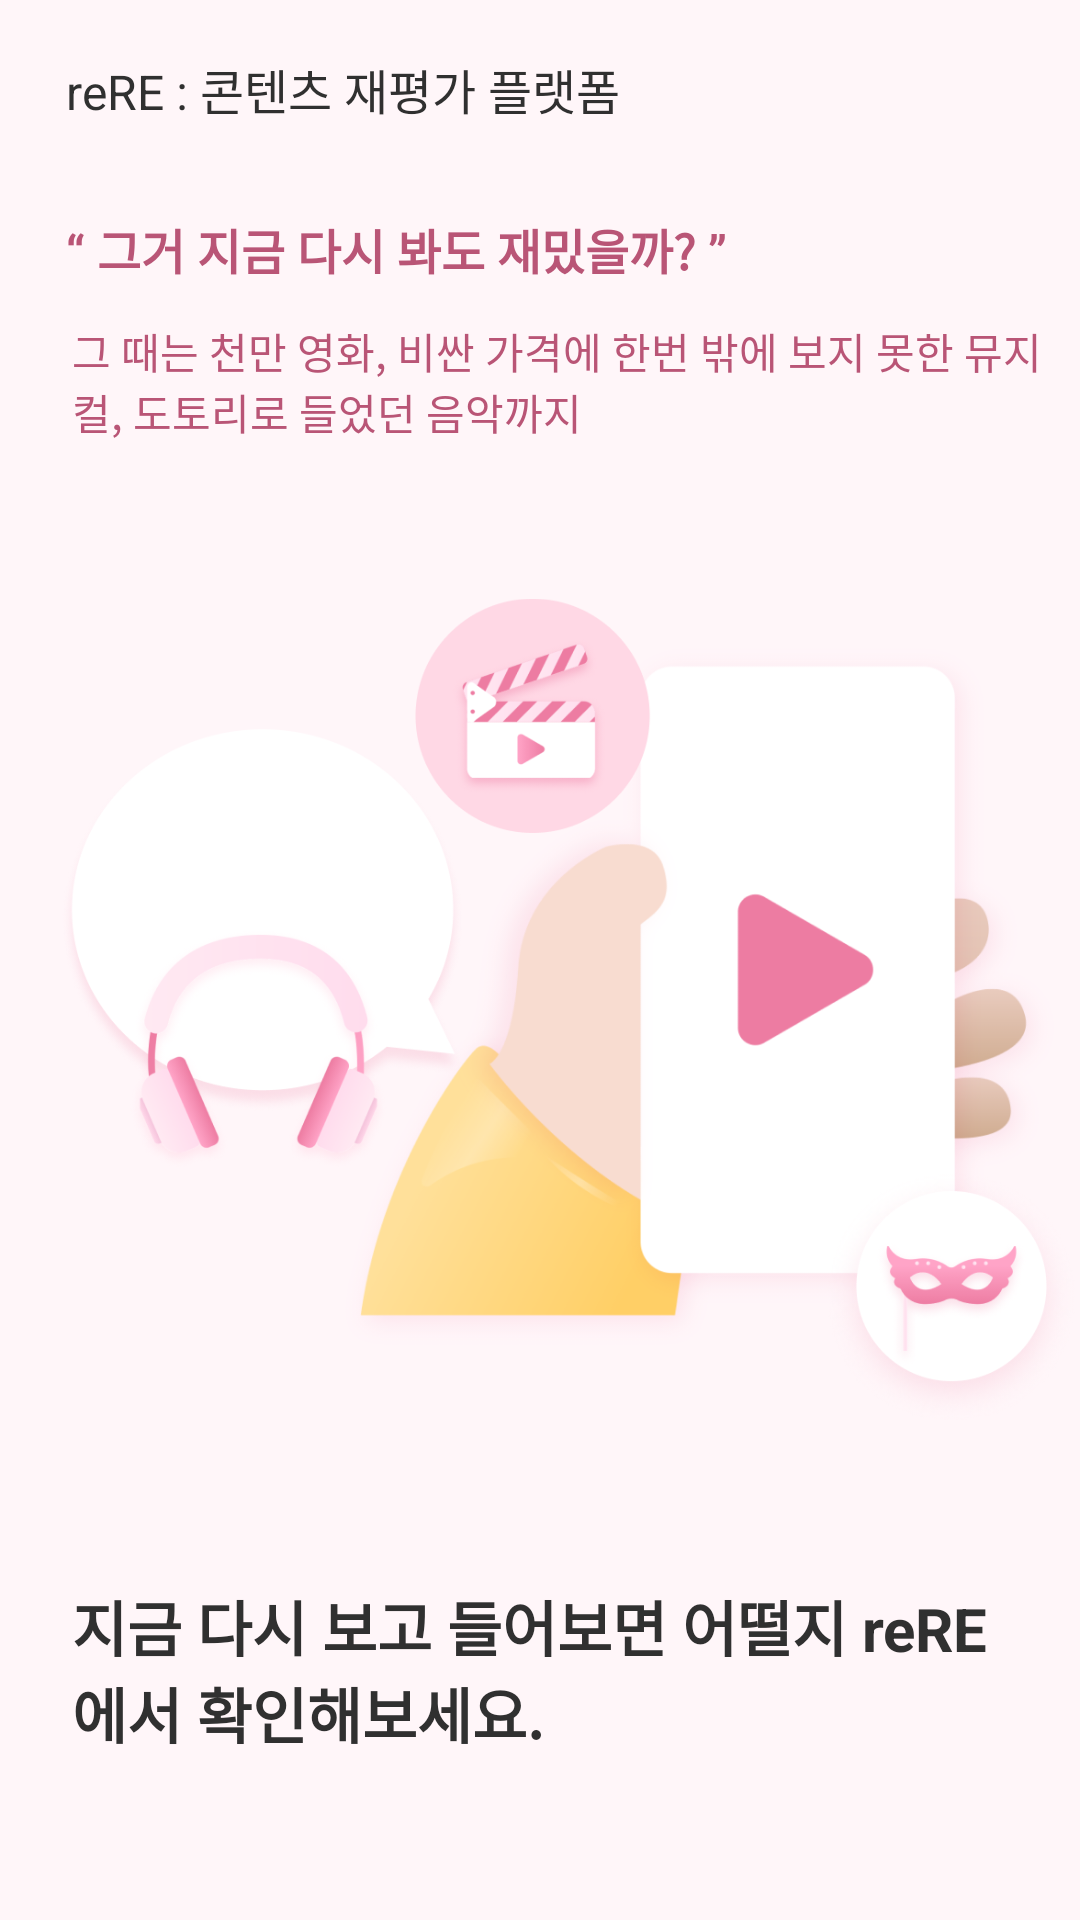

The Android layout XML behind this screen, and the referenced resources:
<!-- AndroidManifest.xml: application theme Theme.ReReApp -->
<!-- res/layout/fragment_rere.xml -->
<?xml version="1.0" encoding="utf-8"?>
<layout xmlns:android="http://schemas.android.com/apk/res/android"
    xmlns:app="http://schemas.android.com/apk/res-auto">

    <androidx.constraintlayout.widget.ConstraintLayout
        android:layout_width="match_parent"
        android:layout_height="match_parent"
        android:background="#FFF6F9">

        <androidx.appcompat.widget.AppCompatTextView
            android:id="@+id/title"
            android:layout_width="match_parent"
            android:layout_height="wrap_content"
            android:paddingHorizontal="@dimen/dimens_22"
            android:paddingVertical="@dimen/dimens_18"
            android:text="reRE : 콘텐츠 재평가 플랫폼"
            android:textColor="#303030"
            android:textSize="16dp"
            app:layout_constraintTop_toTopOf="parent" />

        <androidx.appcompat.widget.AppCompatTextView
            android:id="@+id/sub_01"
            android:layout_width="match_parent"
            android:layout_height="wrap_content"
            android:layout_marginStart="@dimen/dimens_22"
            android:layout_marginTop="@dimen/dimens_12"
            android:text="“ 그거 지금 다시 봐도 재밌을까? ”"
            android:textColor="#B95576"
            android:textSize="16dp"
            android:textStyle="bold"
            app:layout_constraintTop_toBottomOf="@id/title" />

        <androidx.appcompat.widget.AppCompatTextView
            android:id="@+id/sub_02"
            android:layout_width="match_parent"
            android:layout_height="wrap_content"
            android:layout_marginStart="@dimen/dimens_24"
            android:layout_marginTop="@dimen/dimens_12"
            android:text="그 때는 천만 영화,
비싼 가격에 한번 밖에 보지 못한 뮤지컬,
도토리로 들었던 음악까지"
            android:textColor="#B95576"
            android:textSize="14dp"
            app:layout_constraintTop_toBottomOf="@id/sub_01" />

        <androidx.appcompat.widget.AppCompatImageView
            android:id="@+id/background"
            android:layout_width="wrap_content"
            android:layout_height="wrap_content"
            android:layout_marginTop="@dimen/dimens_40"
            android:src="@drawable/ic_img_rere_main"
            app:layout_constraintEnd_toEndOf="parent"
            app:layout_constraintStart_toStartOf="parent"
            app:layout_constraintTop_toBottomOf="@id/sub_02" />

        <androidx.appcompat.widget.AppCompatTextView
            android:layout_width="match_parent"
            android:layout_height="wrap_content"
            android:layout_marginTop="@dimen/dimens_40"
            android:paddingHorizontal="@dimen/dimens_24"
            android:text="지금 다시 보고 들어보면 어떨지
reRE에서 확인해보세요."
            android:textColor="#303030"
            android:textSize="20dp"
            android:textStyle="bold"
            app:layout_constraintTop_toBottomOf="@id/background" />

    </androidx.constraintlayout.widget.ConstraintLayout>
</layout>
<!-- resources referenced by this layout -->
<resources>
  <dimen name="dimens_12">12dp</dimen>
  <dimen name="dimens_18">18dp</dimen>
  <dimen name="dimens_22">22dp</dimen>
  <dimen name="dimens_24">24dp</dimen>
  <dimen name="dimens_40">40dp</dimen>
  <!-- drawable ic_img_rere_main: png bitmap (drawable-hdpi, 80575 bytes) -->
  <style name="Theme.ReReApp" parent="Theme.MaterialComponents.DayNight.DarkActionBar">
          
          <item name="colorPrimary">@color/base_color</item>
          <item name="colorPrimaryVariant">@color/base_reversal_color</item>
          <item name="colorOnPrimary">@color/white</item>
          
          <item name="colorSecondary">@color/teal_200</item>
          <item name="colorSecondaryVariant">@color/teal_700</item>
          <item name="colorOnSecondary">@color/black</item>
          
          <item name="android:statusBarColor">?attr/colorPrimaryVariant</item>
          
      </style>
  <color name="base_color">#FB87AD</color>
  <color name="base_reversal_color">#FFF6F9</color>
  <color name="white">#FFFFFFFF</color>
  <color name="teal_200">#FF03DAC5</color>
  <color name="teal_700">#FF018786</color>
  <color name="black">#FF000000</color>
</resources>
